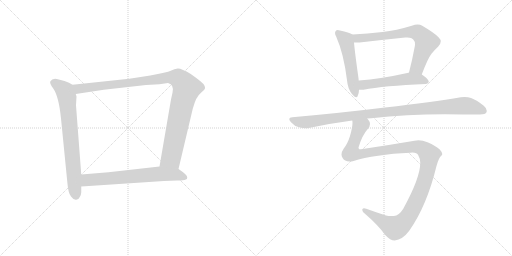
t = 0.00 s
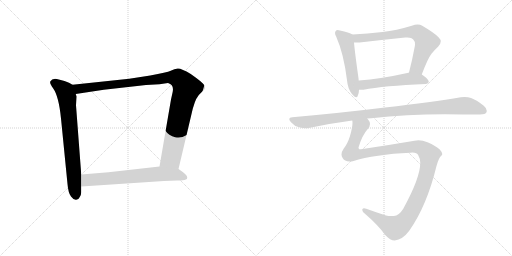
t = 1.45 s
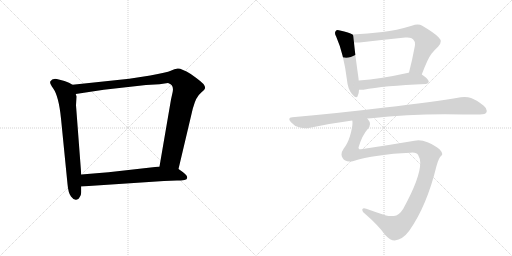
t = 2.91 s
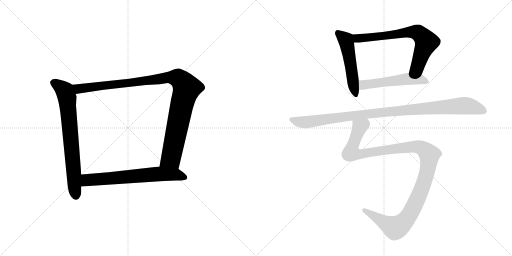
t = 4.36 s
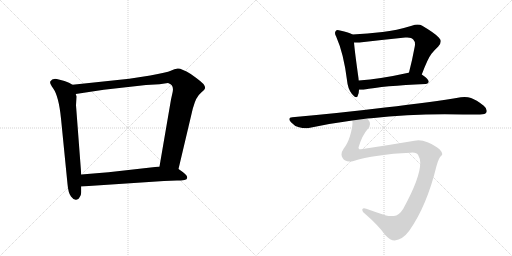
t = 5.81 s
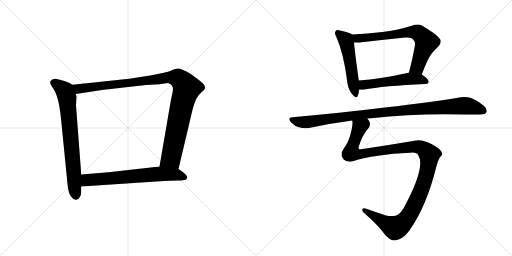
t = 7.26 s

The animated SVG that drew these frames (rendered in a browser with its animation timeline set to each time). Animation: 8 CSS @keyframes rules; one cycle of 7.26 s.

<svg version="1.1" viewBox="0 0 2048 1024" xmlns="http://www.w3.org/2000/svg">
  <g stroke="lightgray" stroke-dasharray="1,1" stroke-width="1" transform="scale(4, 4)">
    <line x1="0" y1="0" x2="256" y2="256"></line>
    <line x1="256" y1="0" x2="0" y2="256"></line>
    <line x1="128" y1="0" x2="128" y2="256"></line>
    <line x1="0" y1="128" x2="256" y2="128"></line>
    <line x1="256" y1="0" x2="512" y2="256"></line>
    <line x1="512" y1="0" x2="256" y2="256"></line>
    <line x1="384" y1="0" x2="384" y2="256"></line>
    <line x1="256" y1="128" x2="512" y2="128"></line>
  </g>
<g transform="scale(1, -1) translate(0, -850)">
   <style type="text/css">
    @keyframes keyframes0 {
      from {
       stroke: black;
       stroke-dashoffset: 735;
       stroke-width: 128;
       }
       71% {
       animation-timing-function: step-end;
       stroke: black;
       stroke-dashoffset: 0;
       stroke-width: 128;
       }
       to {
       stroke: black;
       stroke-width: 1024;
       }
       }
       #make-me-a-hanzi-animation-0 {
         animation: keyframes0 0.848145s both;
         animation-delay: 0.000000s;
         animation-timing-function: linear;
       }
    @keyframes keyframes1 {
      from {
       stroke: black;
       stroke-dashoffset: 1062;
       stroke-width: 128;
       }
       78% {
       animation-timing-function: step-end;
       stroke: black;
       stroke-dashoffset: 0;
       stroke-width: 128;
       }
       to {
       stroke: black;
       stroke-width: 1024;
       }
       }
       #make-me-a-hanzi-animation-1 {
         animation: keyframes1 1.114258s both;
         animation-delay: 0.848145s;
         animation-timing-function: linear;
       }
    @keyframes keyframes2 {
      from {
       stroke: black;
       stroke-dashoffset: 674;
       stroke-width: 128;
       }
       69% {
       animation-timing-function: step-end;
       stroke: black;
       stroke-dashoffset: 0;
       stroke-width: 128;
       }
       to {
       stroke: black;
       stroke-width: 1024;
       }
       }
       #make-me-a-hanzi-animation-2 {
         animation: keyframes2 0.798503s both;
         animation-delay: 1.962402s;
         animation-timing-function: linear;
       }
    @keyframes keyframes3 {
      from {
       stroke: black;
       stroke-dashoffset: 524;
       stroke-width: 128;
       }
       63% {
       animation-timing-function: step-end;
       stroke: black;
       stroke-dashoffset: 0;
       stroke-width: 128;
       }
       to {
       stroke: black;
       stroke-width: 1024;
       }
       }
       #make-me-a-hanzi-animation-3 {
         animation: keyframes3 0.676432s both;
         animation-delay: 2.760905s;
         animation-timing-function: linear;
       }
    @keyframes keyframes4 {
      from {
       stroke: black;
       stroke-dashoffset: 705;
       stroke-width: 128;
       }
       70% {
       animation-timing-function: step-end;
       stroke: black;
       stroke-dashoffset: 0;
       stroke-width: 128;
       }
       to {
       stroke: black;
       stroke-width: 1024;
       }
       }
       #make-me-a-hanzi-animation-4 {
         animation: keyframes4 0.823730s both;
         animation-delay: 3.437337s;
         animation-timing-function: linear;
       }
    @keyframes keyframes5 {
      from {
       stroke: black;
       stroke-dashoffset: 530;
       stroke-width: 128;
       }
       63% {
       animation-timing-function: step-end;
       stroke: black;
       stroke-dashoffset: 0;
       stroke-width: 128;
       }
       to {
       stroke: black;
       stroke-width: 1024;
       }
       }
       #make-me-a-hanzi-animation-5 {
         animation: keyframes5 0.681315s both;
         animation-delay: 4.261068s;
         animation-timing-function: linear;
       }
    @keyframes keyframes6 {
      from {
       stroke: black;
       stroke-dashoffset: 1032;
       stroke-width: 128;
       }
       77% {
       animation-timing-function: step-end;
       stroke: black;
       stroke-dashoffset: 0;
       stroke-width: 128;
       }
       to {
       stroke: black;
       stroke-width: 1024;
       }
       }
       #make-me-a-hanzi-animation-6 {
         animation: keyframes6 1.089844s both;
         animation-delay: 4.942383s;
         animation-timing-function: linear;
       }
    @keyframes keyframes7 {
      from {
       stroke: black;
       stroke-dashoffset: 1205;
       stroke-width: 128;
       }
       80% {
       animation-timing-function: step-end;
       stroke: black;
       stroke-dashoffset: 0;
       stroke-width: 128;
       }
       to {
       stroke: black;
       stroke-width: 1024;
       }
       }
       #make-me-a-hanzi-animation-7 {
         animation: keyframes7 1.230632s both;
         animation-delay: 6.032227s;
         animation-timing-function: linear;
       }
</style>
<path d="M 290 511 L 276 519 L 258 526 L 235 532 Q 210 540 201 524 Q 198 516 213 496 Q 235 465 244 376 L 270 114 Q 273 78 284 64 Q 295 49 305 51 Q 315 52 319 62 Q 325 72 325 81 L 325 104 L 325 152 L 304 429 L 306 464 L 303 474 C 298 504 298 507 290 511 Z" fill="lightgray"></path> 
<path d="M 714 174 L 771 415 L 779 440 Q 785 457 790 462 Q 794 470 806 481 Q 819 492 820 497 Q 821 502 817 509 Q 813 519 763 554 Q 725 577 711 576 Q 698 574 683 567 Q 668 560 601 548 L 517 535 L 290 511 C 260 508 273 469 303 474 L 415 491 L 584 510 L 638 513 L 672 518 Q 698 511 690 479 L 684 452 L 638 184 C 633 154 707 145 714 174 Z" fill="lightgray"></path> 
<path d="M 656 126 L 708 128 Q 724 128 738 130 Q 752 132 748 144 Q 747 150 731 162 L 714 174 L 638 184 L 434 161 L 325 152 C 295 150 295 102 325 104 L 656 126 Z" fill="lightgray"></path> 
<path d="M 1410 712 Q 1397 721 1360 728 Q 1354 730 1351 730 Q 1345 730 1343 726 Q 1340 723 1340 718 Q 1340 712 1345 703 Q 1375 635 1388 529 Q 1391 496 1407 475 Q 1419 461 1425 461 Q 1429 461 1431 467 Q 1436 478 1436 491 L 1435 528 Q 1434 534 1434 537 Q 1419 644 1416 680 C 1413 710 1413 710 1410 712 Z" fill="lightgray"></path> 
<path d="M 1687 552 Q 1711 616 1726 635 Q 1740 652 1753 664 Q 1763 675 1763 684 Q 1763 692 1755 700 Q 1740 717 1689 747 Q 1681 752 1670 752 Q 1660 752 1647 747 Q 1585 728 1530 722 Q 1470 715 1410 712 C 1380 710 1386 680 1416 680 L 1438 680 Q 1533 691 1621 700 L 1629 700 Q 1647 700 1653 692 Q 1660 685 1660 673 Q 1660 669 1659 664 Q 1648 605 1636 560 C 1628 531 1676 524 1687 552 Z" fill="lightgray"></path> 
<path d="M 1702 514 Q 1714 515 1715 524 Q 1714 534 1687 552 C 1664 568 1664 568 1636 560 L 1634 559 Q 1522 534 1435 528 C 1405 526 1406 491 1436 491 L 1454 491 Q 1534 507 1702 514 Z" fill="lightgray"></path> 
<path d="M 1469 376 Q 1476 377 1485 377 Q 1626 393 1779 393 Q 1893 392 1920 392 Q 1942 392 1946 401 Q 1947 404 1947 407 Q 1947 417 1935 427 Q 1905 451 1884 458 Q 1873 462 1858 462 Q 1851 462 1843 461 Q 1732 442 1540 420 Q 1370 399 1169 381 Q 1157 380 1157 374 Q 1157 369 1164 361 Q 1178 345 1196 341 Q 1210 337 1223 337 Q 1229 337 1235 338 Q 1318 356 1409 368 L 1469 376 Z" fill="lightgray"></path> 
<path d="M 1746 186 Q 1756 221 1765 227 Q 1769 230 1769 234 Q 1769 241 1759 252 Q 1744 266 1710 281 Q 1691 289 1674 289 Q 1666 289 1658 287 Q 1552 269 1444 253 L 1437 253 Q 1434 256 1434 260 Q 1449 310 1471 334 Q 1480 344 1480 354 Q 1480 363 1473 371 Q 1470 375 1469 376 C 1459 404 1410 398 1409 368 Q 1410 364 1410 359 Q 1410 340 1400 306 Q 1390 274 1375 256 Q 1366 243 1366 232 Q 1366 225 1370 219 Q 1378 204 1398 204 Q 1404 204 1411 205 Q 1500 233 1641 239 Q 1646 240 1650 240 Q 1668 240 1673 229 Q 1681 215 1681 200 L 1681 198 Q 1681 139 1613 15 Q 1596 -13 1575 -14 L 1566 -14 Q 1554 -14 1544 -12 Q 1498 3 1465 15 Q 1460 17 1456 17 Q 1452 17 1450 14 Q 1449 12 1449 10 Q 1449 3 1461 -6 Q 1513 -51 1541 -90 Q 1561 -112 1579 -112 Q 1610 -109 1637 -73 Q 1707 26 1746 186 Z" fill="lightgray"></path> 
      <clipPath id="make-me-a-hanzi-clip-0">
      <path d="M 290 511 L 276 519 L 258 526 L 235 532 Q 210 540 201 524 Q 198 516 213 496 Q 235 465 244 376 L 270 114 Q 273 78 284 64 Q 295 49 305 51 Q 315 52 319 62 Q 325 72 325 81 L 325 104 L 325 152 L 304 429 L 306 464 L 303 474 C 298 504 298 507 290 511 Z" fill="lightgray"></path>
      </clipPath>
      <path clip-path="url(#make-me-a-hanzi-clip-0)" d="M 213 520 L 259 486 L 268 459 L 304 67 " fill="none" id="make-me-a-hanzi-animation-0" stroke-dasharray="607 1214" stroke-linecap="round"></path>

      <clipPath id="make-me-a-hanzi-clip-1">
      <path d="M 714 174 L 771 415 L 779 440 Q 785 457 790 462 Q 794 470 806 481 Q 819 492 820 497 Q 821 502 817 509 Q 813 519 763 554 Q 725 577 711 576 Q 698 574 683 567 Q 668 560 601 548 L 517 535 L 290 511 C 260 508 273 469 303 474 L 415 491 L 584 510 L 638 513 L 672 518 Q 698 511 690 479 L 684 452 L 638 184 C 633 154 707 145 714 174 Z" fill="lightgray"></path>
      </clipPath>
      <path clip-path="url(#make-me-a-hanzi-clip-1)" d="M 298 507 L 321 495 L 666 540 L 702 540 L 721 531 L 747 497 L 728 435 L 684 218 L 647 191 " fill="none" id="make-me-a-hanzi-animation-1" stroke-dasharray="934 1868" stroke-linecap="round"></path>

      <clipPath id="make-me-a-hanzi-clip-2">
      <path d="M 656 126 L 708 128 Q 724 128 738 130 Q 752 132 748 144 Q 747 150 731 162 L 714 174 L 638 184 L 434 161 L 325 152 C 295 150 295 102 325 104 L 656 126 Z" fill="lightgray"></path>
      </clipPath>
      <path clip-path="url(#make-me-a-hanzi-clip-2)" d="M 333 110 L 350 130 L 642 155 L 705 152 L 739 140 " fill="none" id="make-me-a-hanzi-animation-2" stroke-dasharray="546 1092" stroke-linecap="round"></path>

      <clipPath id="make-me-a-hanzi-clip-3">
      <path d="M 1410 712 Q 1397 721 1360 728 Q 1354 730 1351 730 Q 1345 730 1343 726 Q 1340 723 1340 718 Q 1340 712 1345 703 Q 1375 635 1388 529 Q 1391 496 1407 475 Q 1419 461 1425 461 Q 1429 461 1431 467 Q 1436 478 1436 491 L 1435 528 Q 1434 534 1434 537 Q 1419 644 1416 680 C 1413 710 1413 710 1410 712 Z" fill="lightgray"></path>
      </clipPath>
      <path clip-path="url(#make-me-a-hanzi-clip-3)" d="M 1352 718 L 1383 690 L 1386 680 L 1424 468 " fill="none" id="make-me-a-hanzi-animation-3" stroke-dasharray="396 792" stroke-linecap="round"></path>

      <clipPath id="make-me-a-hanzi-clip-4">
      <path d="M 1687 552 Q 1711 616 1726 635 Q 1740 652 1753 664 Q 1763 675 1763 684 Q 1763 692 1755 700 Q 1740 717 1689 747 Q 1681 752 1670 752 Q 1660 752 1647 747 Q 1585 728 1530 722 Q 1470 715 1410 712 C 1380 710 1386 680 1416 680 L 1438 680 Q 1533 691 1621 700 L 1629 700 Q 1647 700 1653 692 Q 1660 685 1660 673 Q 1660 669 1659 664 Q 1648 605 1636 560 C 1628 531 1676 524 1687 552 Z" fill="lightgray"></path>
      </clipPath>
      <path clip-path="url(#make-me-a-hanzi-clip-4)" d="M 1418 708 L 1426 698 L 1444 697 L 1629 721 L 1661 722 L 1680 714 L 1706 681 L 1669 582 L 1643 565 " fill="none" id="make-me-a-hanzi-animation-4" stroke-dasharray="577 1154" stroke-linecap="round"></path>

      <clipPath id="make-me-a-hanzi-clip-5">
      <path d="M 1702 514 Q 1714 515 1715 524 Q 1714 534 1687 552 C 1664 568 1664 568 1636 560 L 1634 559 Q 1522 534 1435 528 C 1405 526 1406 491 1436 491 L 1454 491 Q 1534 507 1702 514 Z" fill="lightgray"></path>
      </clipPath>
      <path clip-path="url(#make-me-a-hanzi-clip-5)" d="M 1441 497 L 1457 511 L 1630 534 L 1678 534 L 1706 524 " fill="none" id="make-me-a-hanzi-animation-5" stroke-dasharray="402 804" stroke-linecap="round"></path>

      <clipPath id="make-me-a-hanzi-clip-6">
      <path d="M 1469 376 Q 1476 377 1485 377 Q 1626 393 1779 393 Q 1893 392 1920 392 Q 1942 392 1946 401 Q 1947 404 1947 407 Q 1947 417 1935 427 Q 1905 451 1884 458 Q 1873 462 1858 462 Q 1851 462 1843 461 Q 1732 442 1540 420 Q 1370 399 1169 381 Q 1157 380 1157 374 Q 1157 369 1164 361 Q 1178 345 1196 341 Q 1210 337 1223 337 Q 1229 337 1235 338 Q 1318 356 1409 368 L 1469 376 Z" fill="lightgray"></path>
      </clipPath>
      <path clip-path="url(#make-me-a-hanzi-clip-6)" d="M 1167 371 L 1218 361 L 1607 409 L 1843 427 L 1886 423 L 1935 406 " fill="none" id="make-me-a-hanzi-animation-6" stroke-dasharray="904 1808" stroke-linecap="round"></path>

      <clipPath id="make-me-a-hanzi-clip-7">
      <path d="M 1746 186 Q 1756 221 1765 227 Q 1769 230 1769 234 Q 1769 241 1759 252 Q 1744 266 1710 281 Q 1691 289 1674 289 Q 1666 289 1658 287 Q 1552 269 1444 253 L 1437 253 Q 1434 256 1434 260 Q 1449 310 1471 334 Q 1480 344 1480 354 Q 1480 363 1473 371 Q 1470 375 1469 376 C 1459 404 1410 398 1409 368 Q 1410 364 1410 359 Q 1410 340 1400 306 Q 1390 274 1375 256 Q 1366 243 1366 232 Q 1366 225 1370 219 Q 1378 204 1398 204 Q 1404 204 1411 205 Q 1500 233 1641 239 Q 1646 240 1650 240 Q 1668 240 1673 229 Q 1681 215 1681 200 L 1681 198 Q 1681 139 1613 15 Q 1596 -13 1575 -14 L 1566 -14 Q 1554 -14 1544 -12 Q 1498 3 1465 15 Q 1460 17 1456 17 Q 1452 17 1450 14 Q 1449 12 1449 10 Q 1449 3 1461 -6 Q 1513 -51 1541 -90 Q 1561 -112 1579 -112 Q 1610 -109 1637 -73 Q 1707 26 1746 186 Z" fill="lightgray"></path>
      </clipPath>
      <path clip-path="url(#make-me-a-hanzi-clip-7)" d="M 1463 367 L 1460 354 L 1439 342 L 1408 259 L 1408 238 L 1437 232 L 1531 249 L 1672 263 L 1703 247 L 1718 230 L 1706 151 L 1685 89 L 1641 -4 L 1608 -45 L 1580 -62 L 1456 11 " fill="none" id="make-me-a-hanzi-animation-7" stroke-dasharray="1077 2154" stroke-linecap="round"></path>

</g>
</svg>
